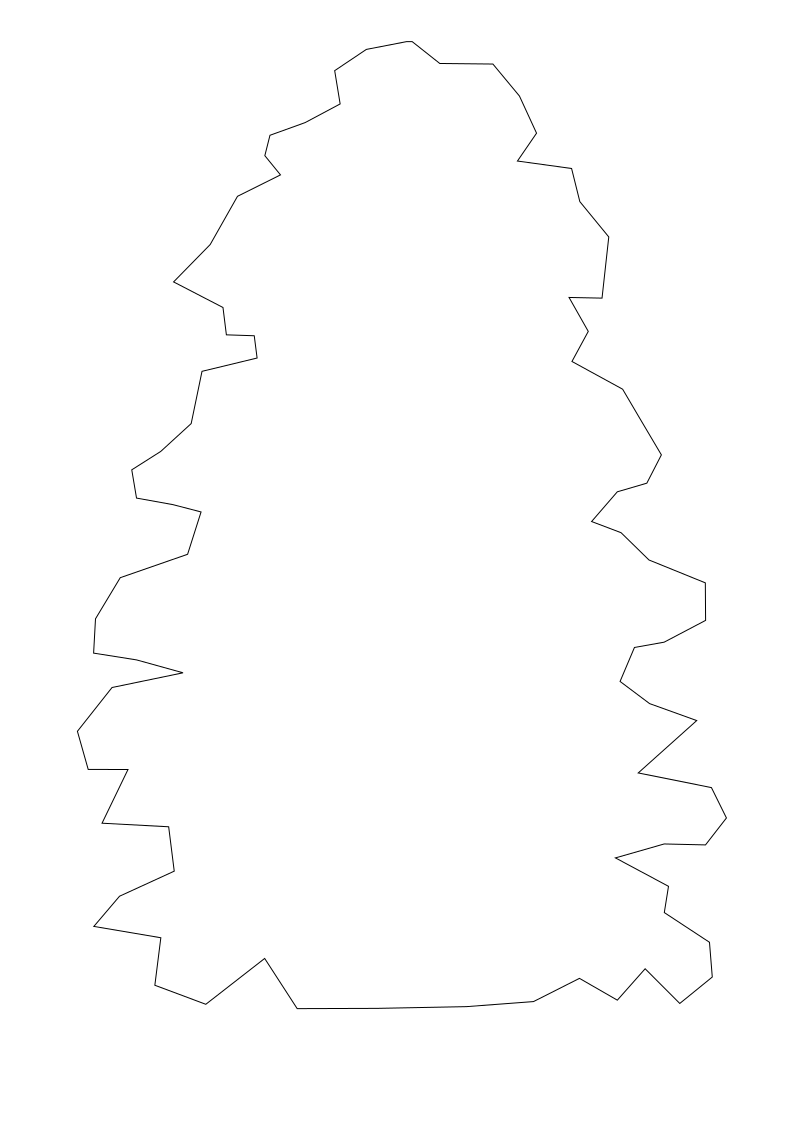

Values plotted in this chart, from the file beside it:
x, y
0.006992, 1
-0.05482, 0.992
-0.1036, 0.97
-0.09519, 0.9356
-0.1492, 0.9163
-0.2033, 0.9032
-0.2112, 0.8821
-0.1871, 0.8622
-0.2533, 0.8401
-0.2954, 0.7902
-0.3518, 0.7515
-0.2757, 0.7251
-0.2705, 0.6968
-0.2275, 0.6959
-0.2231, 0.6728
-0.308, 0.6591
-0.3247, 0.605
-0.3716, 0.5762
-0.4163, 0.5572
-0.4089, 0.528
-0.3528, 0.5212
-0.3095, 0.5136
-0.3302, 0.4699
-0.434, 0.4457
-0.4721, 0.4031
-0.475, 0.3677
-0.4088, 0.3606
-0.3373, 0.3473
-0.4467, 0.3321
-0.5, 0.2868
-0.4834, 0.2474
-0.4221, 0.2473
-0.4621, 0.1918
-0.3594, 0.1881
-0.3508, 0.1422
-0.4351, 0.1163
-0.4747, 0.08502
-0.3715, 0.0733
-0.3807, 0.02417
-0.3022, 0.004491
-0.2115, 0.0519
-0.1614, 0
-0.03832, 0.0002689
0.09937, 0.002058
0.2027, 0.007295
0.2735, 0.03131
0.3319, 0.008762
0.3747, 0.04123
0.4281, 0.005357
0.4782, 0.03269
0.4739, 0.06861
0.4043, 0.09933
0.4107, 0.1265
0.3289, 0.1559
0.4041, 0.1703
0.4677, 0.1693
0.5, 0.1972
0.4769, 0.2286
0.3641, 0.2437
0.4542, 0.2979
... 28 more rows
